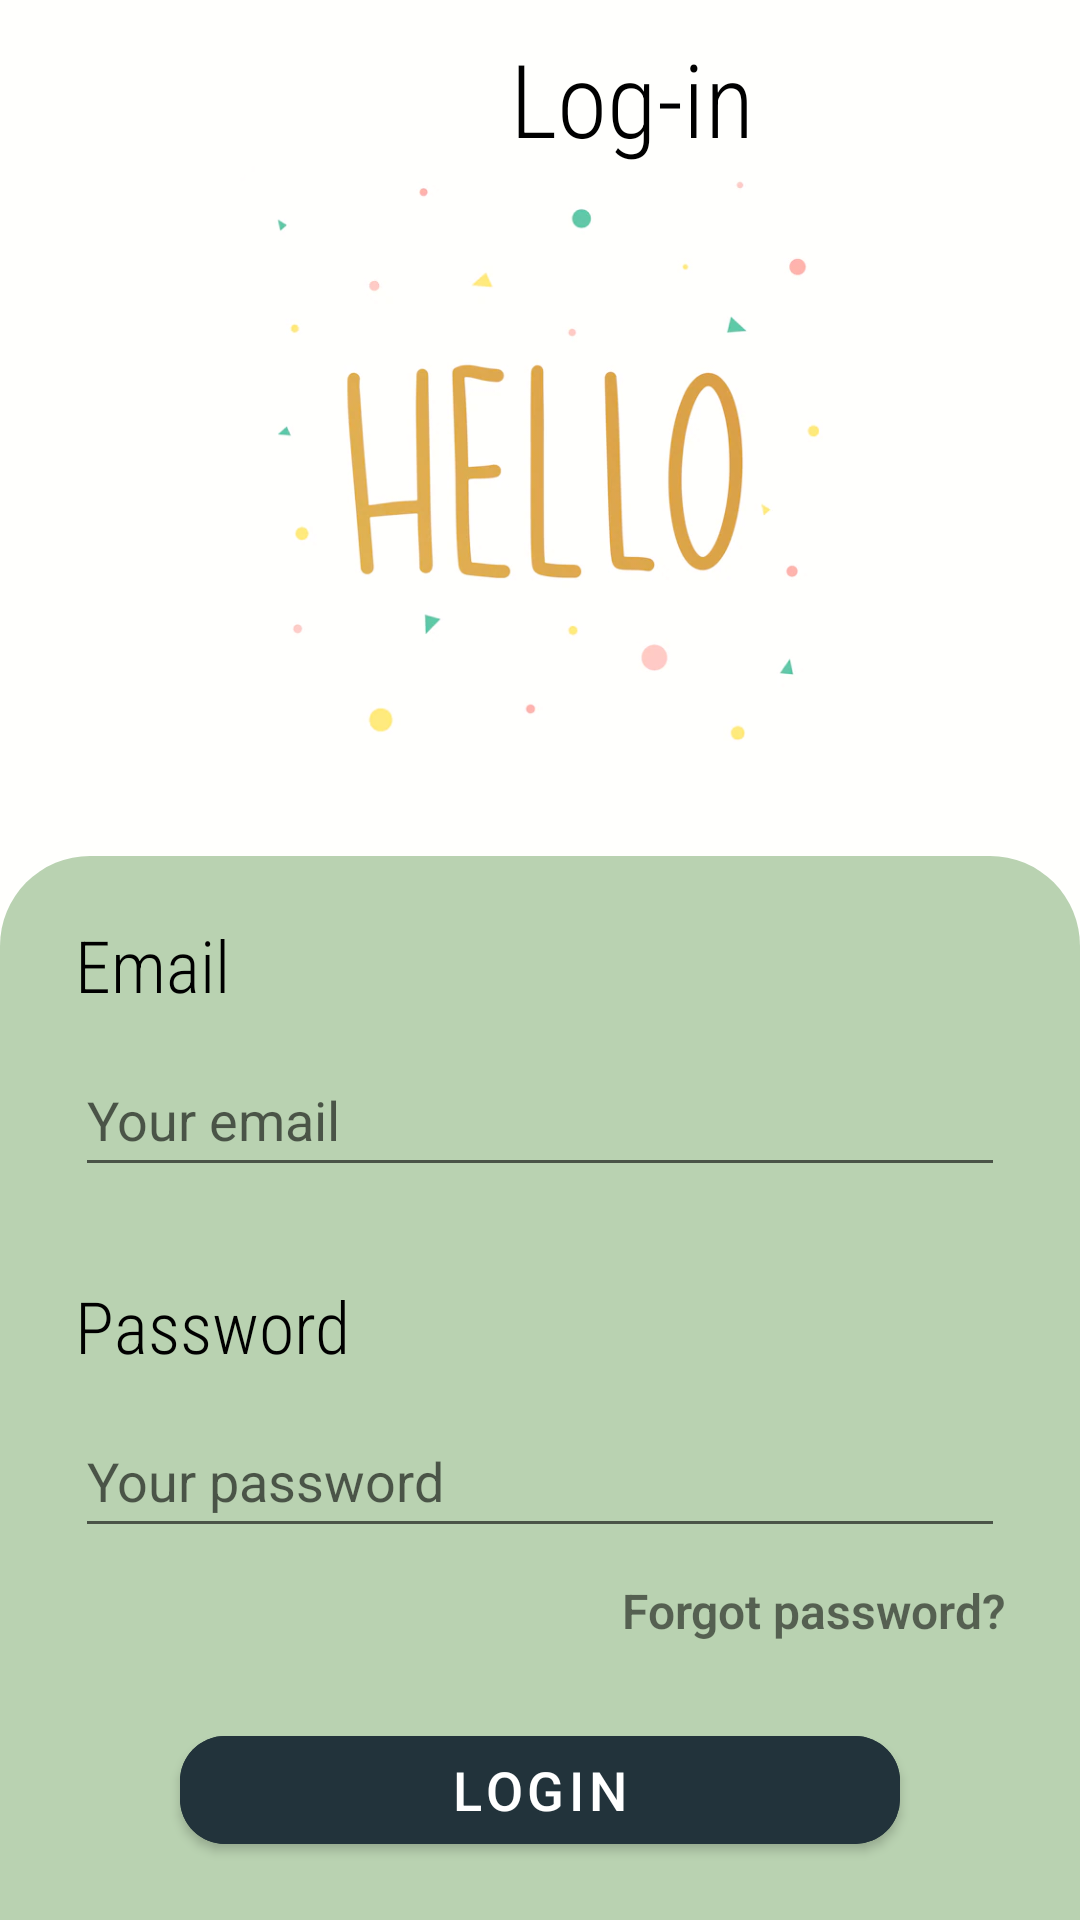

Write the Android layout XML for this screen, with the resource values it uses.
<!-- AndroidManifest.xml: application theme Theme.TravelApp -->
<!-- res/layout/activity_login.xml -->
<?xml version="1.0" encoding="utf-8"?>
<LinearLayout xmlns:android="http://schemas.android.com/apk/res/android"
    xmlns:app="http://schemas.android.com/apk/res-auto"
    xmlns:tools="http://schemas.android.com/tools"
    android:layout_width="match_parent"
    android:layout_height="match_parent"
    tools:context=".Login"
    android:background="#fffffd"
    android:orientation="vertical">
    <LinearLayout
        android:layout_width="wrap_content"
        android:layout_height="wrap_content"
        android:orientation="horizontal"
        android:layout_marginTop="10dp">

        <ImageView
            android:id="@+id/imgBack"
            android:layout_width="40dp"
            android:layout_height="40dp"
            android:layout_marginLeft="10dp"
            android:clickable="true"
            android:src="@drawable/arrow_black"
            tools:ignore="TouchTargetSizeCheck,SpeakableTextPresentCheck" />

        <TextView
            android:layout_width="wrap_content"
            android:layout_height="wrap_content"
            android:layout_marginLeft="120dp"
            android:fontFamily="sans-serif-condensed-light"
            android:text="Log-in"
            android:textColor="@color/black"
            android:textSize="34sp" />
    </LinearLayout>
    <ImageView
        android:layout_width="wrap_content"
        android:layout_height="200dp"
        android:src="@drawable/hello"
        android:layout_marginBottom="30dp"/>

    <LinearLayout
        android:layout_width="match_parent"
        android:layout_height="match_parent"
        android:background="@drawable/rounded_edge"
        android:orientation="vertical">

        <TextView
            android:id="@+id/textView5"
            android:layout_width="match_parent"
            android:layout_height="wrap_content"
            android:layout_marginLeft="25dp"
            android:layout_marginTop="20dp"
            android:layout_marginRight="25dp"
            android:layout_marginBottom="10dp"
            android:fontFamily="sans-serif-condensed-light"
            android:text="Email"
            android:textColor="#000000"
            android:textSize="24sp" />

        <EditText
            android:id="@+id/etLogEmail"
            android:layout_width="match_parent"
            android:layout_height="wrap_content"
            android:layout_marginLeft="25dp"
            android:layout_marginRight="25dp"
            android:layout_marginBottom="10dp"
            android:ems="10"
            android:hint="Your email"
            android:inputType="textEmailAddress"
            android:minHeight="48dp" />

        <TextView
            android:id="@+id/textView3"
            android:layout_width="match_parent"
            android:layout_height="wrap_content"
            android:layout_marginLeft="25dp"
            android:layout_marginTop="20dp"
            android:layout_marginRight="25dp"
            android:layout_marginBottom="10dp"
            android:fontFamily="sans-serif-condensed-light"
            android:text="Password"
            android:textColor="#000000"
            android:textSize="24sp" />


        <EditText
            android:id="@+id/etLogPassword"
            android:layout_width="match_parent"
            android:layout_height="wrap_content"
            android:layout_marginLeft="25dp"
            android:layout_marginRight="25dp"
            android:layout_marginBottom="10dp"
            android:ems="10"
            android:hint="Your password"
            android:inputType="textPassword"
            android:minHeight="48dp" />

        <TextView
            android:id="@+id/tvForgot"
            android:layout_width="match_parent"
            android:layout_height="wrap_content"
            android:layout_marginRight="25dp"
            android:layout_marginBottom="25dp"
            android:gravity="right"
            android:text="Forgot password?"
            android:textSize="16sp"
            android:textStyle="bold" />

        <com.google.android.material.button.MaterialButton
            android:id="@+id/btnLogin"
            android:layout_width="match_parent"
            android:layout_height="wrap_content"
            android:layout_marginLeft="60dp"
            android:layout_marginRight="60dp"
            android:backgroundTint="#22333B"
            app:cornerRadius="15dip"
            android:text="Login"
            android:textSize="18dp"
            />

        <LinearLayout
            android:layout_width="wrap_content"
            android:layout_height="wrap_content"
            android:orientation="horizontal">

            <TextView
                android:id="@+id/textView11"
                android:layout_width="match_parent"
                android:layout_height="wrap_content"
                android:layout_marginLeft="55dp"
                android:layout_marginTop="20dp"
                android:text="Don't have an account?"
                android:textSize="19sp" />

            <TextView
                android:id="@+id/tvReg"
                android:layout_width="match_parent"
                android:layout_height="wrap_content"
                android:layout_marginLeft="20dp"
                android:layout_marginTop="20dp"
                android:clickable="true"
                android:soundEffectsEnabled="false"
                android:text="Sign-up"
                android:textSize="19sp"
                android:textStyle="bold"
                tools:ignore="TouchTargetSizeCheck" />
        </LinearLayout>
    </LinearLayout>
</LinearLayout>
<!-- resources referenced by this layout -->
<resources>
  <color name="black">#FF000000</color>
  <!-- drawable hello: webp bitmap (drawable, 12004 bytes) -->
  <!-- drawable rounded_edge (drawable) -->
  <?xml version="1.0" encoding="utf-8"?>
  <shape
      xmlns:android="http://schemas.android.com/apk/res/android">
      <solid
          android:color="@color/back_grey">
      </solid>
      <corners
          android:topLeftRadius="30dip"
          android:topRightRadius="30dip">
      </corners>
  </shape>
  <style name="Theme.TravelApp" parent="Theme.MaterialComponents.Light.NoActionBar">
          
          <item name="colorPrimary">@color/purple_500</item>
          <item name="colorPrimaryVariant">@color/purple_700</item>
          <item name="colorOnPrimary">@color/white</item>
          
          <item name="colorSecondary">@color/teal_200</item>
          <item name="colorSecondaryVariant">@color/teal_700</item>
          <item name="colorOnSecondary">@color/black</item>
          <item name="android:statusBarColor">#00000000</item>
          <item name="android:textViewStyle">@style/RobotoTextViewStyle</item>
  
      </style>
  <color name="back_grey">#B9D2B1</color>
  <color name="purple_500">#FF6200EE</color>
  <color name="purple_700">#FF3700B3</color>
  <color name="white">#FFFFFFFF</color>
  <color name="teal_200">#FF03DAC5</color>
  <color name="teal_700">#FF018786</color>
  <style name="RobotoTextViewStyle" parent="android:Widget.TextView">
          <item name="android:fontFamily">sans-serif-light</item>
      </style>
</resources>
